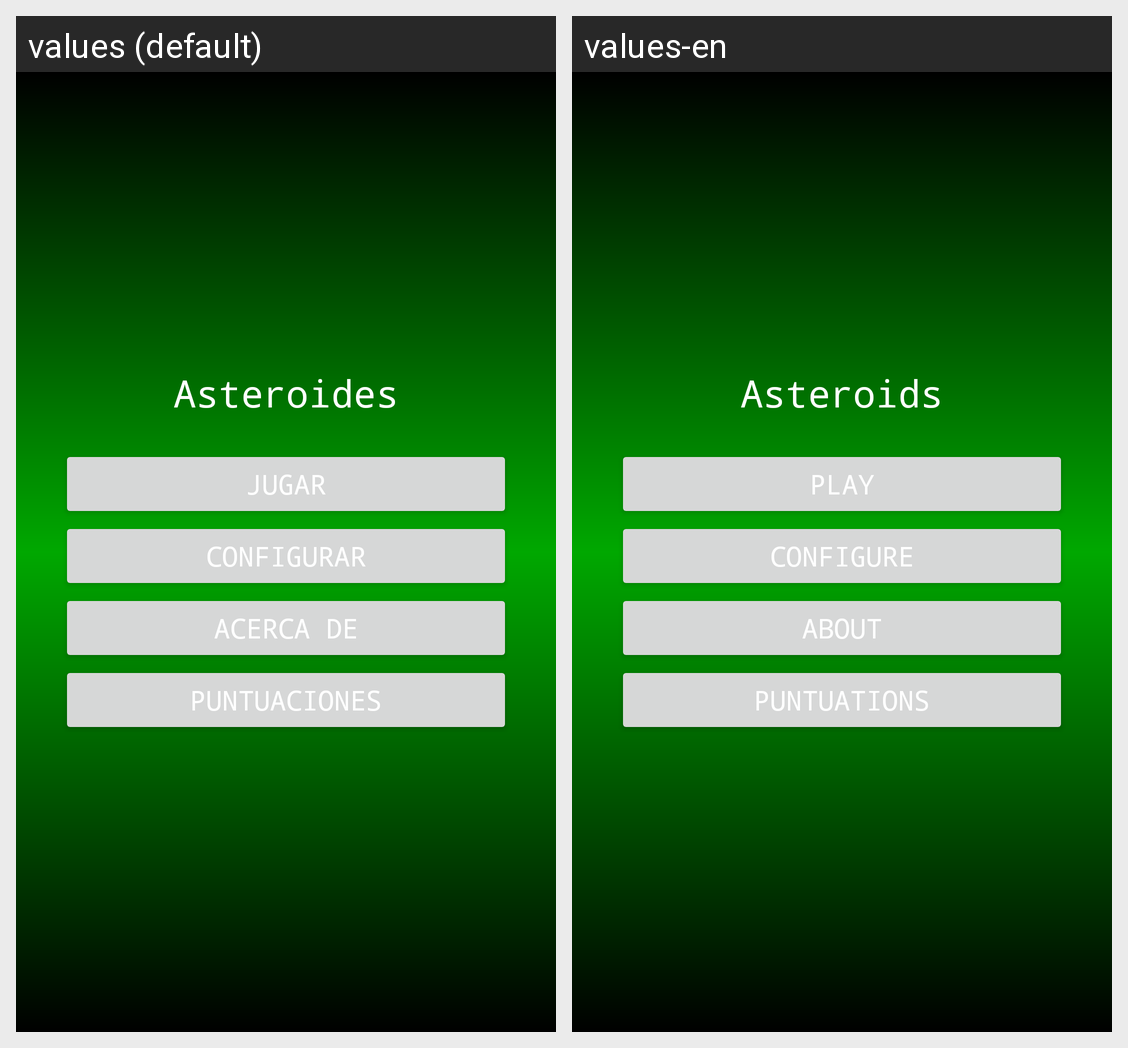

Translations of the strings shown on this Android screen, per locale in the grid:
Android screen res/layout/main.xml rendered under 2 locales, left to right: values (default), values-en. Device: Nexus 5 (rendered at 1080×1920; each locale shown at half size, 540×960, under a caption strip naming it); theme Theme.MaterialComponents.DayNight.NoActionBar.
Strings drawn on this screen, with the default value and each locale's value (text and hints the layout hard-codes, and strings that could not be matched under every locale, appear in the picture but are not listed):

tituloAplicacion
  values: Asteroides
  values-en: Asteroids

Arrancar
  values: Jugar
  values-en: Play

Configurar
  values: Configurar
  values-en: Configure

Acercade
  values: Acerca de
  values-en: About

Puntuaciones
  values: Puntuaciones
  values-en: Puntuations
